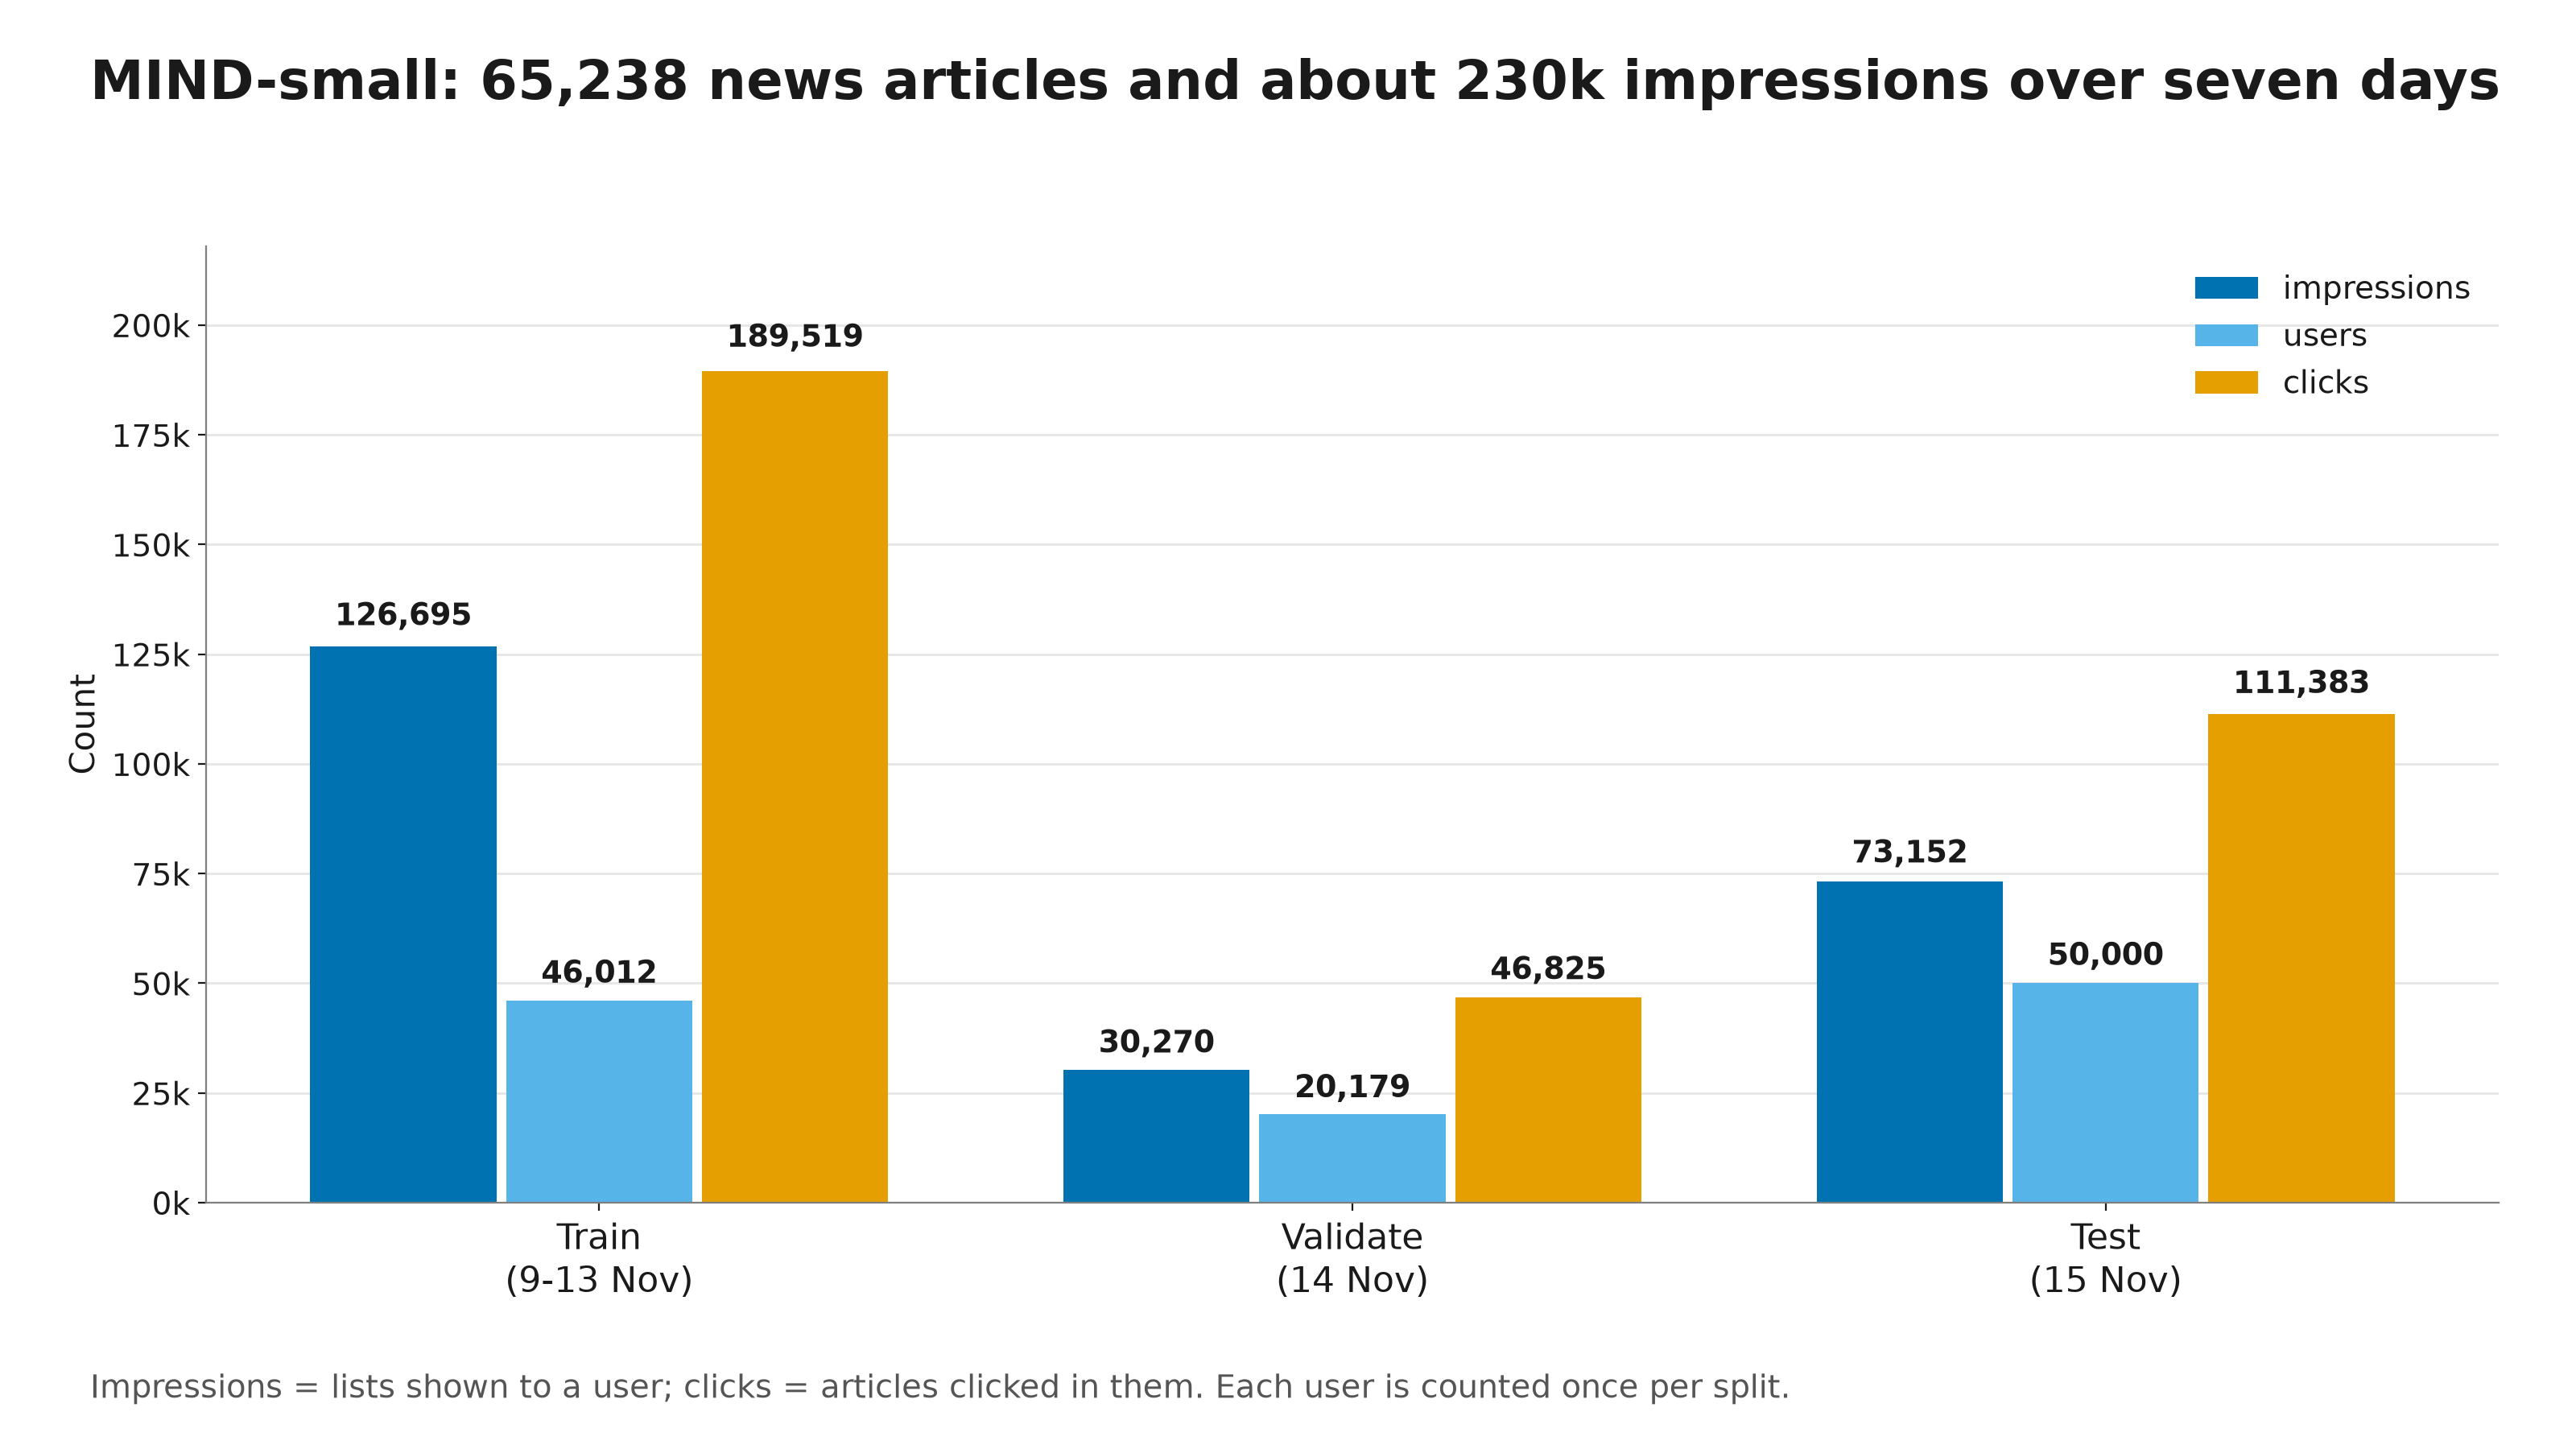

The file beside this chart, header and first rows:
name, measure, count, label, articles_total
Train, impressions, 126695, 126,695, 65238
Validate, impressions, 30270, 30,270, 65238
Test, impressions, 73152, 73,152, 65238
Train, users, 46012, 46,012, 65238
Validate, users, 20179, 20,179, 65238
Test, users, 50000, 50,000, 65238
Train, clicks, 189519, 189,519, 65238
Validate, clicks, 46825, 46,825, 65238
Test, clicks, 111383, 111,383, 65238
